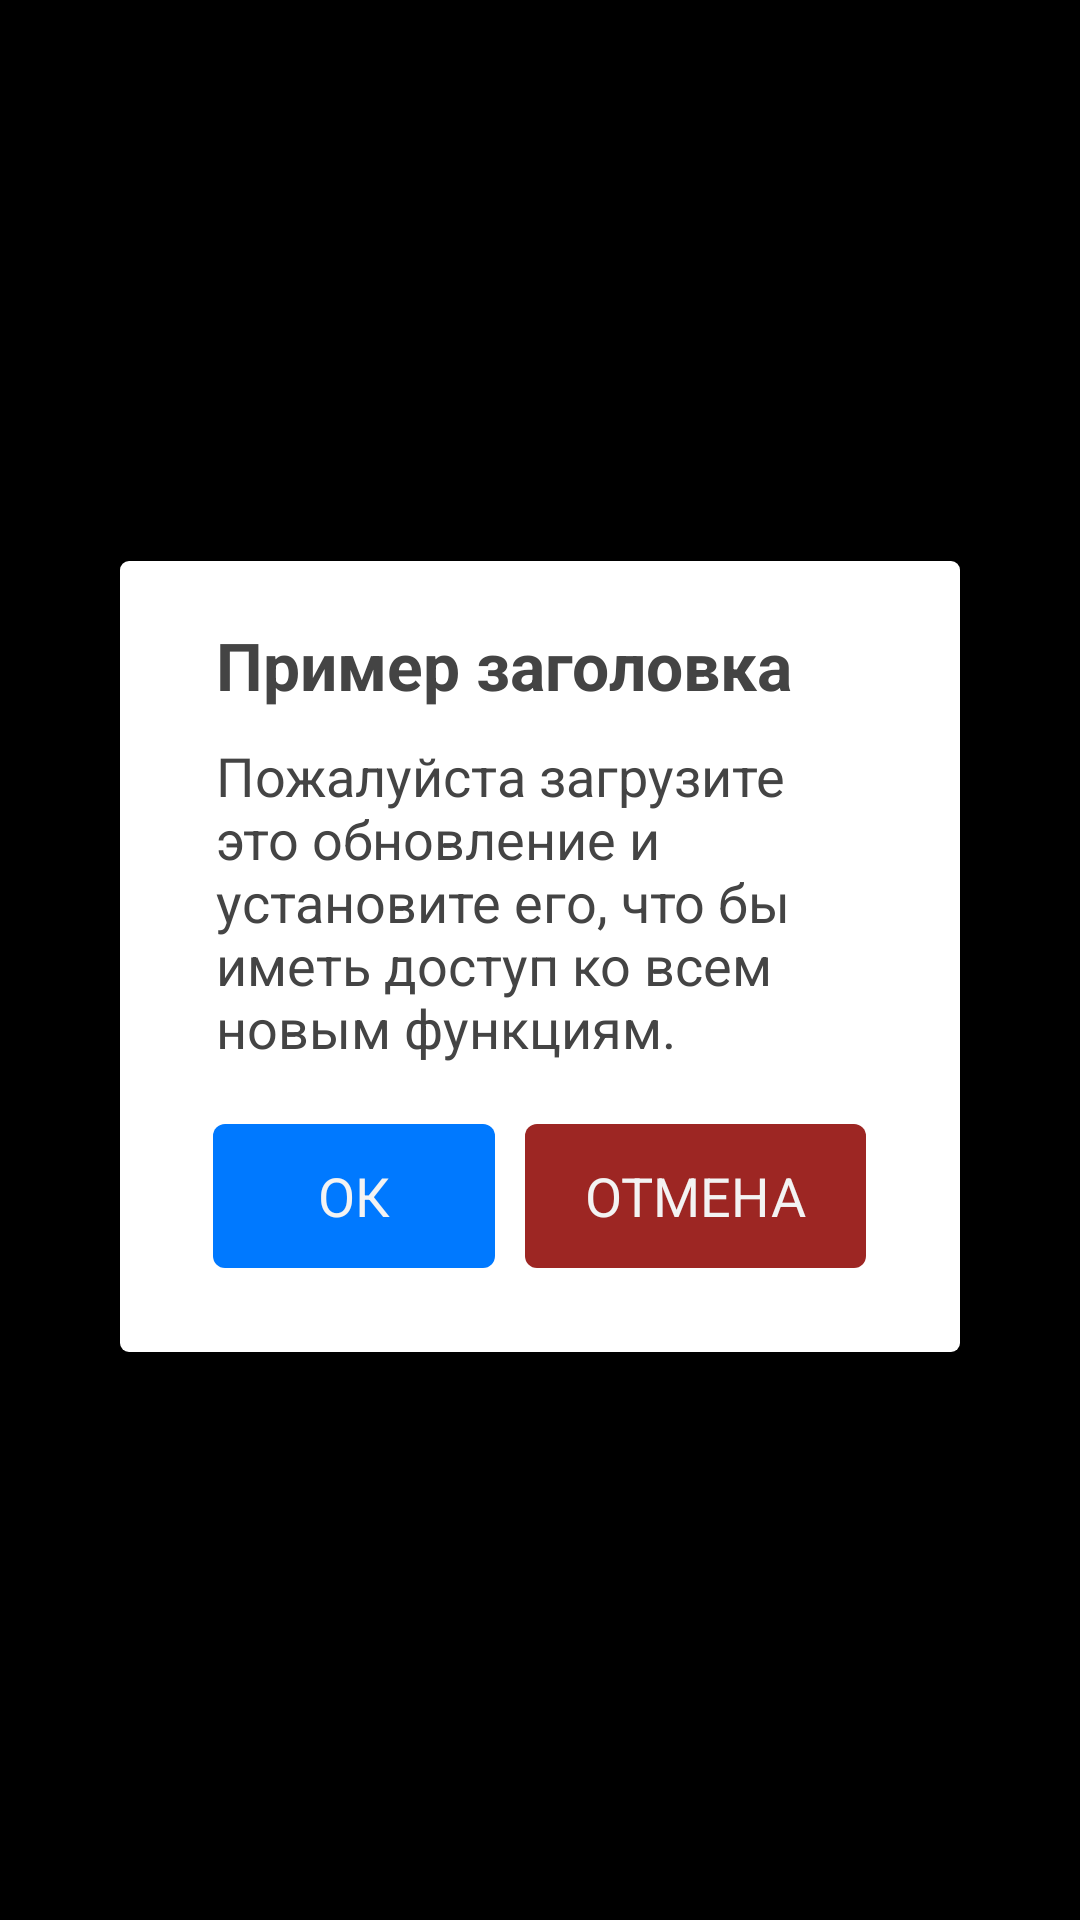

Layout XML and referenced resources for this Android screen:
<!-- AndroidManifest.xml: application theme android:Theme.Holo.NoActionBar.Fullscreen -->
<!-- res/layout/yes_no_popup.xml -->
<?xml version="1.0" encoding="utf-8"?>
<RelativeLayout xmlns:android="http://schemas.android.com/apk/res/android"
    android:layout_width="match_parent"
    android:layout_height="match_parent">
    <LinearLayout
        android:id="@+id/alert_background"
        android:layout_width="match_parent"
        android:layout_height="match_parent"
        android:background="@color/alert_background"
        android:gravity="center">
        <LinearLayout
            android:layout_width="280dp"
            android:layout_height="wrap_content"
            android:paddingLeft="25dp"
            android:paddingRight="25dp"
            android:background="@drawable/popup_background"
            android:orientation="vertical"
            android:paddingBottom="20dp"
            >
            <TextView
                android:id="@+id/alert_header_text"
                android:layout_width="wrap_content"
                android:layout_height="wrap_content"
                android:textColor="@color/text_gray"
                android:text="@string/sample_alert_header"
                android:layout_marginTop="20dp"
                android:paddingHorizontal="7dp"
                android:textSize="22dp"/>
            <TextView
                android:id="@+id/alert_body_text"
                android:layout_width="wrap_content"
                android:layout_height="wrap_content"
                android:textColor="@color/text_gray"
                android:text="@string/sample_alert_body"
                android:layout_marginTop="10dp"
                android:paddingHorizontal="7dp"
                android:textSize="18dp"/>
            <LinearLayout
                android:layout_width="wrap_content"
                android:layout_height="wrap_content"
                android:layout_gravity="center"
                android:layout_marginTop="5dp"
                android:layout_marginBottom="10dp"
                android:orientation="horizontal">
                <Button
                    android:id="@+id/ok_alert_button"
                    android:layout_width="wrap_content"
                    android:layout_height="wrap_content"
                    android:background="@drawable/button_background"
                    android:text="@string/ok"
                    android:layout_marginTop="15dp"
                    android:paddingHorizontal="35dp"
                    />
                <Button
                    android:id="@+id/cancel_alert_button"
                    android:layout_width="wrap_content"
                    android:layout_height="wrap_content"
                    android:background="@drawable/button_background_red"
                    android:text="@string/cancel"
                    android:layout_marginTop="15dp"
                    android:layout_marginLeft="10dp"
                    android:paddingHorizontal="20dp"
                    />
            </LinearLayout>
        </LinearLayout>
    </LinearLayout>
</RelativeLayout>
<!-- resources referenced by this layout -->
<resources>
  <color name="alert_background">#aa000000</color>
  <color name="text_gray">#444444</color>
  <!-- drawable button_background (drawable) -->
  <?xml version="1.0" encoding="utf-8"?>
  <selector xmlns:android="http://schemas.android.com/apk/res/android">
      <item android:state_pressed="true">
          <shape android:shape="rectangle">
              <corners android:radius="4dp"/>
              <solid android:color="@color/button_background_press"/>
          </shape>
      </item>
      <item android:state_focused="true">
          <shape android:shape="rectangle">
              <corners android:radius="4dp"/>
              <solid android:color="@color/button_background"/>
          </shape>
      </item>
      <item>
          <shape android:shape="rectangle">
              <corners android:radius="4dp"/>
              <solid android:color="@color/button_background"/>
          </shape>
      </item>
  </selector>
  <!-- drawable button_background_red (drawable) -->
  <?xml version="1.0" encoding="utf-8"?>
  <selector xmlns:android="http://schemas.android.com/apk/res/android">
      <item  android:state_pressed="true">
          <shape android:shape="rectangle">
              <corners android:radius="4dp"/>
              <solid android:color="@color/button_background_red_press"/>
          </shape>
      </item>
      <item android:state_focused="true">
          <shape android:shape="rectangle">
              <corners android:radius="4dp" />
              <solid android:color="@color/button_background_red"/>
          </shape>
      </item>
      <item>
          <shape android:shape="rectangle">
              <corners android:radius="4dp" />
              <solid android:color="@color/button_background_red"/>
          </shape>
      </item>
  </selector>
  <!-- drawable popup_background (drawable) -->
  <?xml version="1.0" encoding="utf-8"?>
  <layer-list xmlns:android="http://schemas.android.com/apk/res/android">
      <item>
          <shape android:shape="rectangle">
              <solid android:color="#44000000"/>
              <corners android:radius="3dp" />
          </shape>
      </item>
  
      <item
          android:left="0dp"
          android:right="0dp"
          android:top="0dp"
          android:bottom="2dp">
          <shape android:shape="rectangle">
              <solid android:color="@android:color/white"/>
              <corners android:radius="3dp" />
          </shape>
      </item>
  </layer-list>
  <string name="cancel">ОТМЕНА</string>
  <string name="ok">ОК</string>
  <string name="sample_alert_body">Пожалуйста загрузите это обновление и установите его, что бы иметь доступ ко всем новым функциям.</string>
  <string name="sample_alert_header"><b>Пример заголовка</b></string>
  <color name="button_background_press">#FF4aa2ff</color>
  <color name="button_background">#FF0079ff</color>
  <color name="button_background_red_press">#ffbD4643</color>
  <color name="button_background_red">#ff9D2623</color>
</resources>
